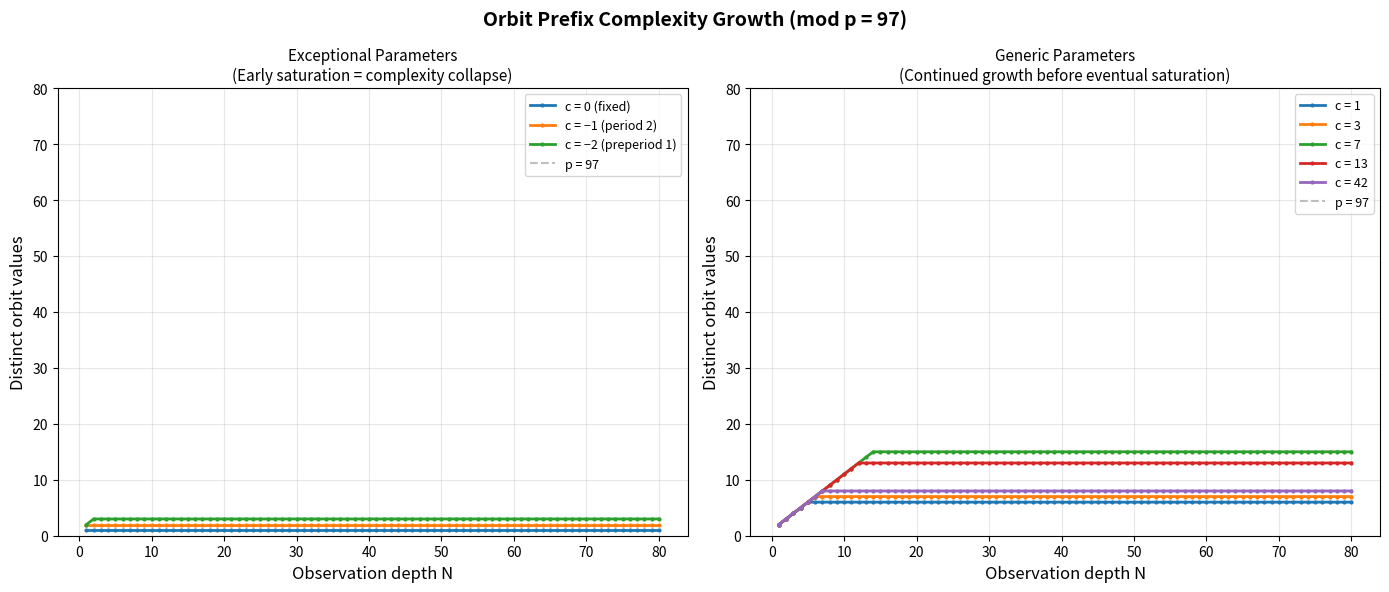

Write the Python code that produced this figure.
"""
Visualization 2: Orbit Complexity Growth Curves

Shows how the orbit prefix set cardinality (number of distinct orbit values
up to depth N) grows with N for different parameters c mod a fixed prime p.

Exceptional parameters exhibit early saturation (complexity collapse),
while generic parameters show continued growth — the "phase transition"
in orbit complexity that our theorems predict.
"""

import matplotlib.pyplot as plt
import numpy as np


def quad_map_mod(x, c, p):
    return (x * x + c) % p

def orbit_prefix_card(c, p, N):
    """Count distinct values in orbit up to depth N."""
    values = set()
    x = 0
    values.add(x)
    for _ in range(N):
        x = quad_map_mod(x, c, p)
        values.add(x)
    return len(values)


p = 97  # A moderately large prime
max_depth = 80
depths = list(range(1, max_depth + 1))

params_exceptional = [(0, "c = 0 (fixed)"), (-1, "c = −1 (period 2)"),
                       (-2, "c = −2 (preperiod 1)")]
params_generic = [(1, "c = 1"), (3, "c = 3"), (7, "c = 7"),
                  (13, "c = 13"), (42, "c = 42")]

fig, (ax1, ax2) = plt.subplots(1, 2, figsize=(14, 6))
fig.suptitle(f"Orbit Prefix Complexity Growth (mod p = {p})",
             fontsize=14, fontweight='bold')

# Panel 1: Exceptional parameters
for c, label in params_exceptional:
    complexities = [orbit_prefix_card(c, p, d) for d in depths]
    ax1.plot(depths, complexities, 'o-', markersize=2, linewidth=2, label=label)

ax1.axhline(y=p, color='gray', linestyle='--', alpha=0.5, label=f'p = {p}')
ax1.set_xlabel("Observation depth N", fontsize=12)
ax1.set_ylabel("Distinct orbit values", fontsize=12)
ax1.set_title("Exceptional Parameters\n(Early saturation = complexity collapse)", fontsize=11)
ax1.legend(fontsize=9)
ax1.set_ylim(0, max_depth)
ax1.grid(alpha=0.3)

# Panel 2: Generic parameters
for c, label in params_generic:
    complexities = [orbit_prefix_card(c, p, d) for d in depths]
    ax2.plot(depths, complexities, 'o-', markersize=2, linewidth=2, label=label)

ax2.axhline(y=p, color='gray', linestyle='--', alpha=0.5, label=f'p = {p}')
ax2.set_xlabel("Observation depth N", fontsize=12)
ax2.set_ylabel("Distinct orbit values", fontsize=12)
ax2.set_title("Generic Parameters\n(Continued growth before eventual saturation)", fontsize=11)
ax2.legend(fontsize=9)
ax2.set_ylim(0, max_depth)
ax2.grid(alpha=0.3)

plt.tight_layout()
plt.savefig("complexity_curves.png", dpi=150, bbox_inches='tight')
print("Saved complexity_curves.png")
